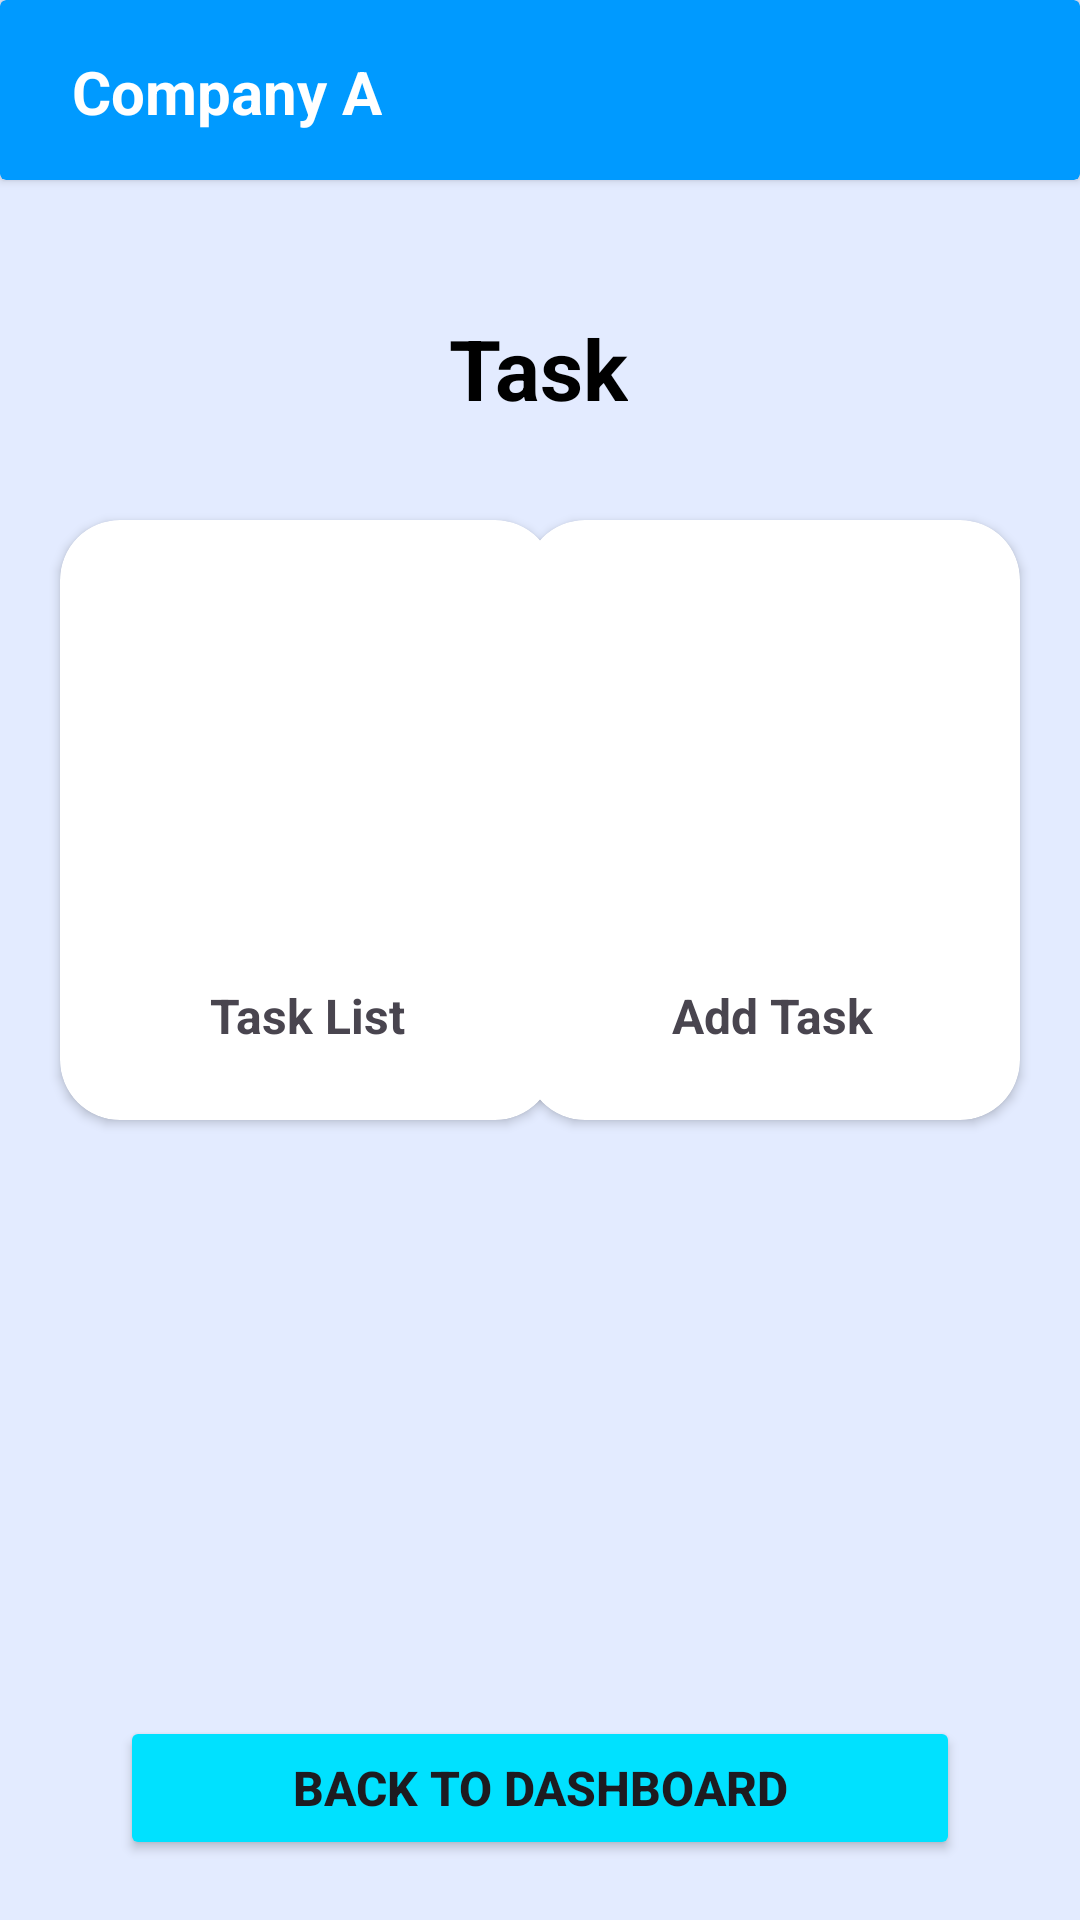

The Android layout XML behind this screen, and the referenced resources:
<!-- AndroidManifest.xml: application theme Theme.Code -->
<!-- res/layout/fragment_task_menu.xml -->
<?xml version="1.0" encoding="utf-8"?>
<FrameLayout xmlns:android="http://schemas.android.com/apk/res/android"
    xmlns:app="http://schemas.android.com/apk/res-auto"
    xmlns:tools="http://schemas.android.com/tools"
    android:layout_width="match_parent"
    android:layout_height="match_parent"
    tools:context=".TaskMenu.TaskMenuFragment">

    <androidx.constraintlayout.widget.ConstraintLayout
        android:layout_width="match_parent"
        android:layout_height="match_parent"
        android:background="#E3EBFF">

        <androidx.cardview.widget.CardView
            android:id="@+id/cardView10"
            android:layout_width="0dp"
            android:layout_height="60dp"
            android:backgroundTint="#009AFF"
            app:layout_constraintEnd_toEndOf="parent"
            app:layout_constraintStart_toStartOf="parent"
            app:layout_constraintTop_toTopOf="parent">

            <androidx.constraintlayout.widget.ConstraintLayout
                android:layout_width="match_parent"
                android:layout_height="match_parent">

                <TextView
                    android:id="@+id/tv_company_taskMenu"
                    android:layout_width="wrap_content"
                    android:layout_height="wrap_content"
                    android:layout_marginStart="24dp"
                    android:text="Company A"
                    android:textColor="#FFFFFF"
                    android:textSize="20sp"
                    android:textStyle="bold"
                    app:layout_constraintBottom_toBottomOf="parent"
                    app:layout_constraintStart_toStartOf="parent"
                    app:layout_constraintTop_toTopOf="parent"
                    app:layout_constraintVertical_bias="0.515" />
            </androidx.constraintlayout.widget.ConstraintLayout>
        </androidx.cardview.widget.CardView>

        <TextView
            android:id="@+id/textView25"
            android:layout_width="wrap_content"
            android:layout_height="wrap_content"
            android:layout_marginTop="44dp"
            android:text="Task"
            android:textColor="#000000"
            android:textSize="28sp"
            android:textStyle="bold"
            app:layout_constraintEnd_toEndOf="parent"
            app:layout_constraintHorizontal_bias="0.498"
            app:layout_constraintStart_toStartOf="parent"
            app:layout_constraintTop_toBottomOf="@+id/cardView10" />

        <androidx.cardview.widget.CardView
            android:id="@+id/card_task_list"
            android:layout_width="165dp"
            android:layout_height="200dp"
            android:layout_marginStart="20dp"
            android:layout_marginTop="32dp"
            app:cardCornerRadius="20dp"
            app:layout_constraintBottom_toBottomOf="parent"
            app:layout_constraintStart_toStartOf="parent"
            app:layout_constraintTop_toBottomOf="@+id/textView25"
            app:layout_constraintVertical_bias="0.0" >

            <androidx.constraintlayout.widget.ConstraintLayout
                android:layout_width="match_parent"
                android:layout_height="match_parent">

                <TextView
                    android:id="@+id/textView26"
                    android:layout_width="wrap_content"
                    android:layout_height="wrap_content"
                    android:layout_marginBottom="24dp"
                    android:text="Task List"
                    android:textSize="16sp"
                    android:textStyle="bold"
                    app:layout_constraintBottom_toBottomOf="parent"
                    app:layout_constraintEnd_toEndOf="parent"
                    app:layout_constraintStart_toStartOf="parent" />
            </androidx.constraintlayout.widget.ConstraintLayout>
        </androidx.cardview.widget.CardView>

        <androidx.cardview.widget.CardView
            android:id="@+id/card_add_task"
            android:layout_width="165dp"
            android:layout_height="200dp"
            android:layout_marginTop="32dp"
            android:layout_marginEnd="20dp"
            app:cardCornerRadius="20dp"
            app:layout_constraintBottom_toBottomOf="parent"
            app:layout_constraintEnd_toEndOf="parent"
            app:layout_constraintTop_toBottomOf="@+id/textView25"
            app:layout_constraintVertical_bias="0.0">

            <androidx.constraintlayout.widget.ConstraintLayout
                android:layout_width="match_parent"
                android:layout_height="match_parent">

                <TextView
                    android:id="@+id/textView27"
                    android:layout_width="wrap_content"
                    android:layout_height="wrap_content"
                    android:layout_marginBottom="24dp"
                    android:text="Add Task"
                    android:textSize="16sp"
                    android:textStyle="bold"
                    app:layout_constraintBottom_toBottomOf="parent"
                    app:layout_constraintEnd_toEndOf="parent"
                    app:layout_constraintStart_toStartOf="parent" />
            </androidx.constraintlayout.widget.ConstraintLayout>
        </androidx.cardview.widget.CardView>

        <Button
            android:id="@+id/btn_back_taskMenu"
            android:layout_width="280dp"
            android:layout_height="wrap_content"
            android:layout_marginBottom="20dp"
            android:backgroundTint="#00E1FF"
            android:padding="1dp"
            android:text="Back to Dashboard"
            android:textSize="16sp"
            android:textStyle="bold"
            app:layout_constraintBottom_toBottomOf="parent"
            app:layout_constraintEnd_toEndOf="parent"
            app:layout_constraintStart_toStartOf="parent" />
    </androidx.constraintlayout.widget.ConstraintLayout>
</FrameLayout>
<!-- resources referenced by this layout -->
<resources>
  <style name="Theme.Code" parent="Base.Theme.Code" />
  <style name="Base.Theme.Code" parent="Theme.Material3.DayNight.NoActionBar">
  
          
           <item name="colorPrimary">@color/design_default_color_secondary</item>
      </style>
</resources>
